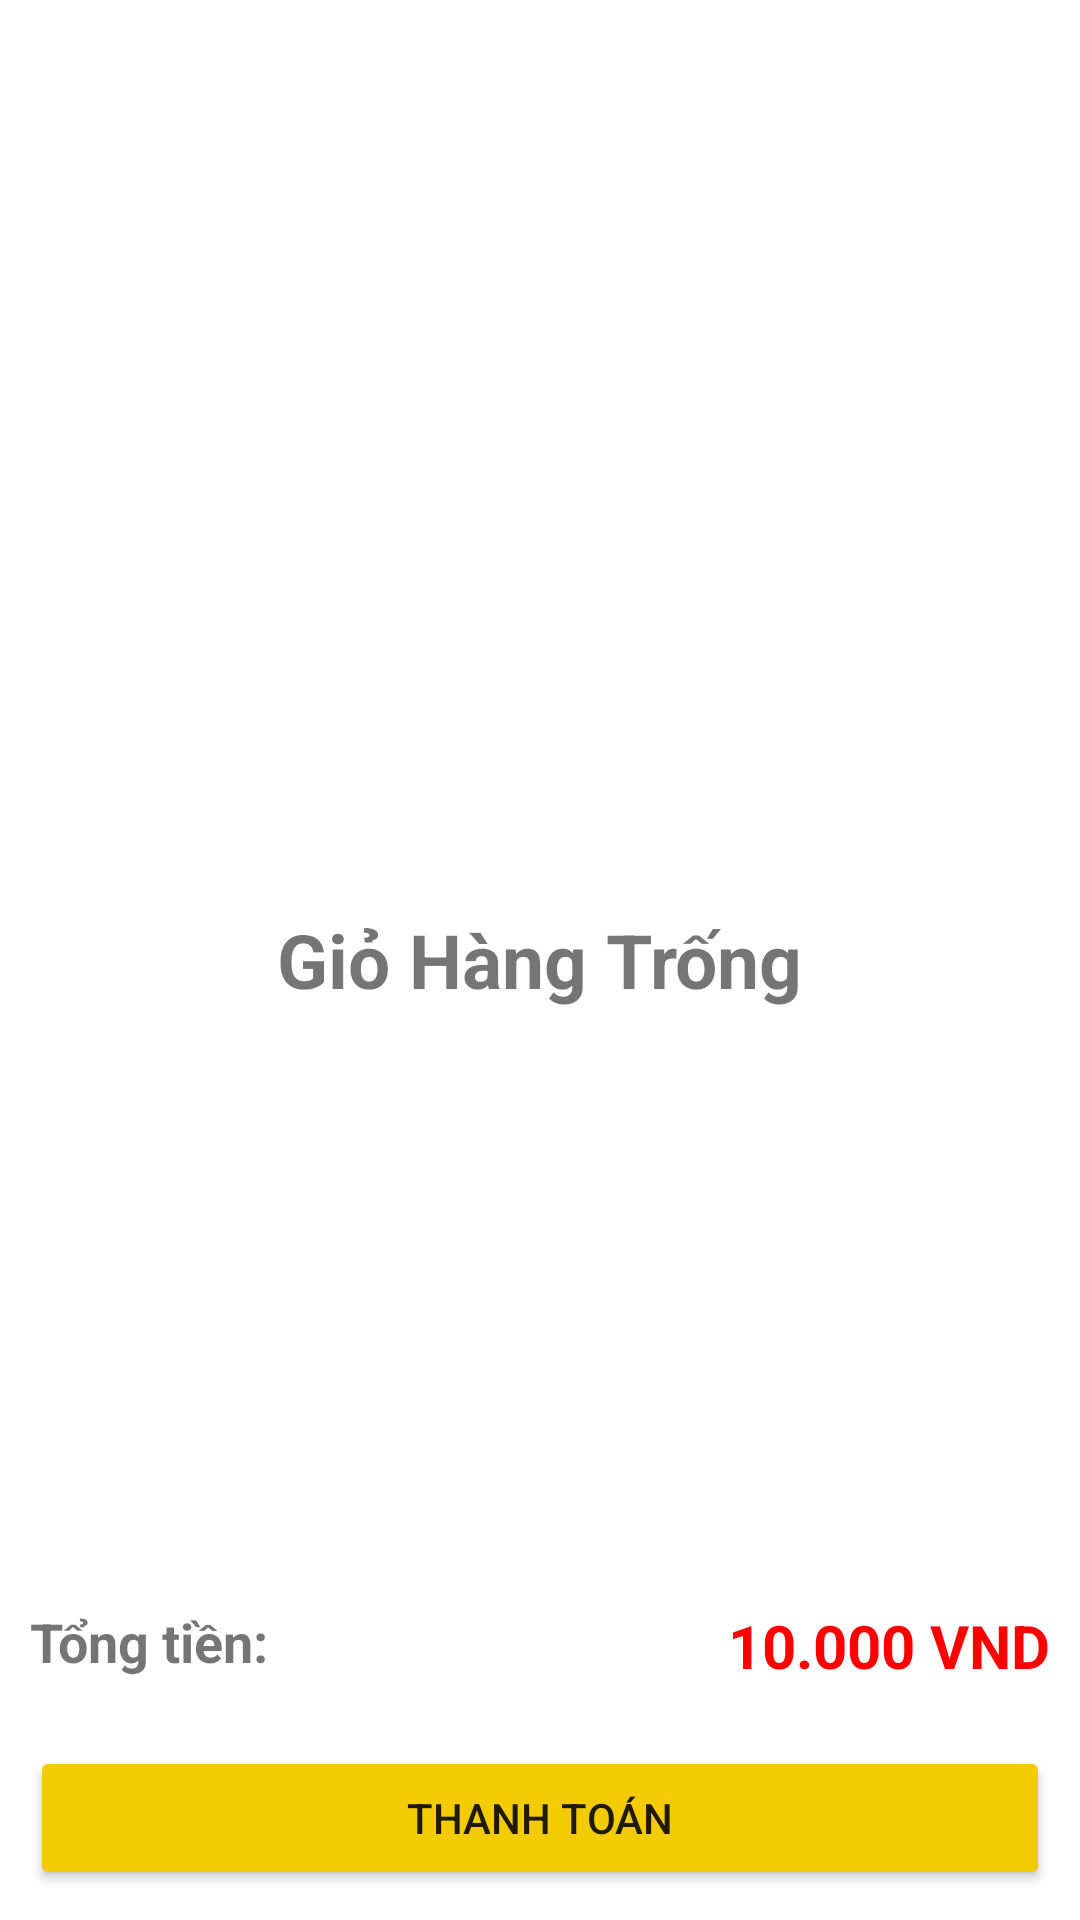

Layout XML and referenced resources for this Android screen:
<!-- AndroidManifest.xml: application theme Theme.SP23_PRO1121_CP18103_GROUP4 -->
<!-- res/layout/fragment_gio_hang.xml -->
<?xml version="1.0" encoding="utf-8"?>
<FrameLayout xmlns:android="http://schemas.android.com/apk/res/android"
    xmlns:tools="http://schemas.android.com/tools"
    android:layout_width="match_parent"
    android:layout_height="match_parent"
    tools:context=".Fragment.GioHangFragment">
    <RelativeLayout
        android:layout_width="wrap_content"
        android:layout_height="wrap_content"
        >
        <TextView
            android:layout_width="wrap_content"
            android:layout_height="wrap_content"
            android:layout_centerInParent="true"
            android:text="Giỏ Hàng Trống"
            android:textSize="25dp"
            android:textStyle="bold"
            android:id="@+id/giohang_tvTrong"
            />
        <LinearLayout
            android:layout_width="match_parent"
            android:layout_height="match_parent"
            android:orientation="vertical">

            <androidx.recyclerview.widget.RecyclerView
                android:id="@+id/rc_gioHang"
                android:layout_width="match_parent"
                android:layout_height="wrap_content"
                android:layout_weight="1" />

            <LinearLayout
                android:layout_width="match_parent"
                android:layout_height="wrap_content"
                android:layout_marginStart="10dp"
                android:layout_marginTop="10dp"
                android:layout_marginEnd="10dp"
                android:layout_marginBottom="10dp"
                android:orientation="horizontal">
                <RelativeLayout
                    android:layout_width="match_parent"
                    android:layout_height="wrap_content">

                    <TextView
                        android:layout_width="wrap_content"
                        android:layout_height="wrap_content"
                        android:layout_alignParentLeft="true"
                        android:gravity="center|left"
                        android:text="Tổng tiền: "
                        android:textSize="18dp"
                        android:textStyle="bold" />

                    <TextView
                        android:id="@+id/giohang_tvTongTien"
                        android:layout_width="wrap_content"
                        android:layout_height="wrap_content"
                        android:text="10.000 VND"
                        android:textColor="#FF0000"
                        android:layout_alignParentRight="true"
                        android:textSize="20dp"
                        android:textStyle="bold" />
                </RelativeLayout>
            </LinearLayout>

            <Button
                android:id="@+id/giohang_btnThanhToan"
                android:layout_width="match_parent"
                android:layout_height="wrap_content"
                android:layout_gravity="center"
                android:layout_margin="10dp"
                android:backgroundTint="#F2CB05"
                android:text="Thanh toán" />
        </LinearLayout>
    </RelativeLayout>
</FrameLayout>
<!-- resources referenced by this layout -->
<resources>
  <style name="Theme.SP23_PRO1121_CP18103_GROUP4" parent="Theme.MaterialComponents.DayNight.NoActionBar">
          
          <item name="colorPrimary">@color/purple_500</item>
          <item name="colorPrimaryVariant">@color/purple_700</item>
          <item name="colorOnPrimary">@color/white</item>
          
          <item name="colorSecondary">@color/teal_200</item>
          <item name="colorSecondaryVariant">@color/teal_700</item>
          <item name="colorOnSecondary">@color/black</item>
          
          <item name="android:statusBarColor">?attr/colorPrimaryVariant</item>
          
      </style>
  <color name="purple_500">#FF6200EE</color>
  <color name="purple_700">#FF3700B3</color>
  <color name="white">#FFFFFFFF</color>
  <color name="teal_200">#FF03DAC5</color>
  <color name="teal_700">#FF018786</color>
  <color name="black">#FF000000</color>
</resources>
